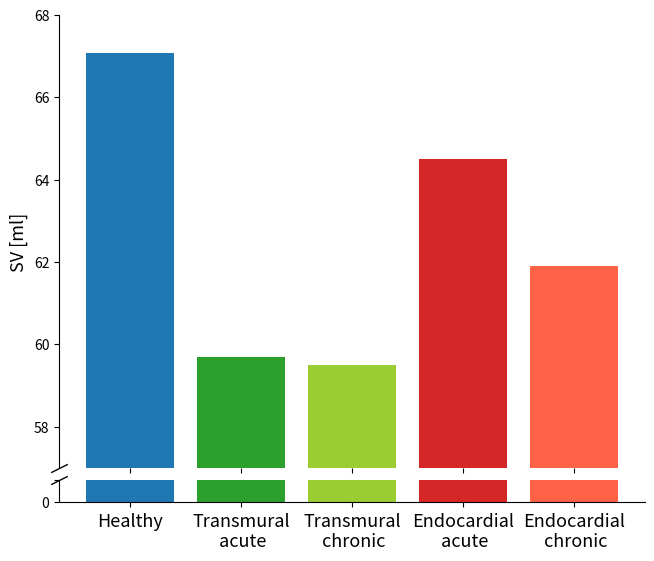

Reproduce this figure in Python. (Note: this script raises an exception after producing the figure.)
# -*- coding: utf-8 -*-
"""
Created on Tue Oct 20 15:21:52 2020

@author: Maaike
"""
import matplotlib
import matplotlib.pyplot as plt
import numpy as np
import os
plt.close('all')
var_names = ['Healthy', 'Transmural\n acute', 'Transmural\n chronic', 'Endocardial\n acute', 'Endocardial\n chronic']
SV = [67.09, 59.7, 59.5, 64.5, 61.9]
dp_dt = [2187.1, 1978.1,2002.1,2144.5,2083.5]
W = [0.98, 0.80, 0.80, 0.92, 0.85]
EF = [60,53.1,56.6,57.6,58.6]

var_value = [SV,dp_dt,W, EF]

lims = [[57, 68], [1900, 2200], [0.75, 1.], [51, 61]]

y_label = ['SV [ml]', r'$(dp_{lv}/dt)_{max}$ [mmHg/s]', 'work [J]', 'EF [%]']
save_name = ['SV', 'dp_dt', 'work', 'EF']
save_dir = r'C:/Users/<user>/OneDrive - TU Eindhoven/Graduation_project/Thesis/Figures'

font = 13

for variable in range(0,len(var_value)):
    fig, (ax, ax1) = plt.subplots(2,1,sharex=True, figsize = (7.56, 6.33), gridspec_kw={'height_ratios': [20, 1]})
    fig.subplots_adjust(hspace=0.05)
    color = ['tab:blue', 'tab:green', 'yellowgreen', 'tab:red', 'tomato']
    
    ax.bar(var_names, var_value[variable], color=color)
    ax1.bar(var_names, var_value[variable], color=color)
    
    ax.set_ylabel(y_label[variable], fontsize = font)
    plt.xticks(fontsize=font)
    
    ax1.set_ylim(0,1)
    ax.set_ylim(lims[variable])
    
    
    ax1.spines['top'].set_visible(False)
    ax1.spines['right'].set_visible(False)
    ax.spines['bottom'].set_visible(False)
    ax.spines['right'].set_visible(False)
    ax.spines['top'].set_visible(False)
    ax.tick_params(labelbottom=False)
    
    
    d = 0.5
    kwargs = dict(marker=[(-1, -d), (1, d)], markersize=12,
                  linestyle="none", color='k', mec='k', mew=1, clip_on=False)
    ax.plot([0],transform=ax.transAxes, **kwargs)
    ax1.plot([1], transform=ax1.transAxes, **kwargs)
    ax1.set_yticklabels([0])
    plt.show()
    
    fig.savefig(os.path.join(save_dir, save_name[variable] + '_staaf_diag.png'), dpi=300, bbox_inches="tight")